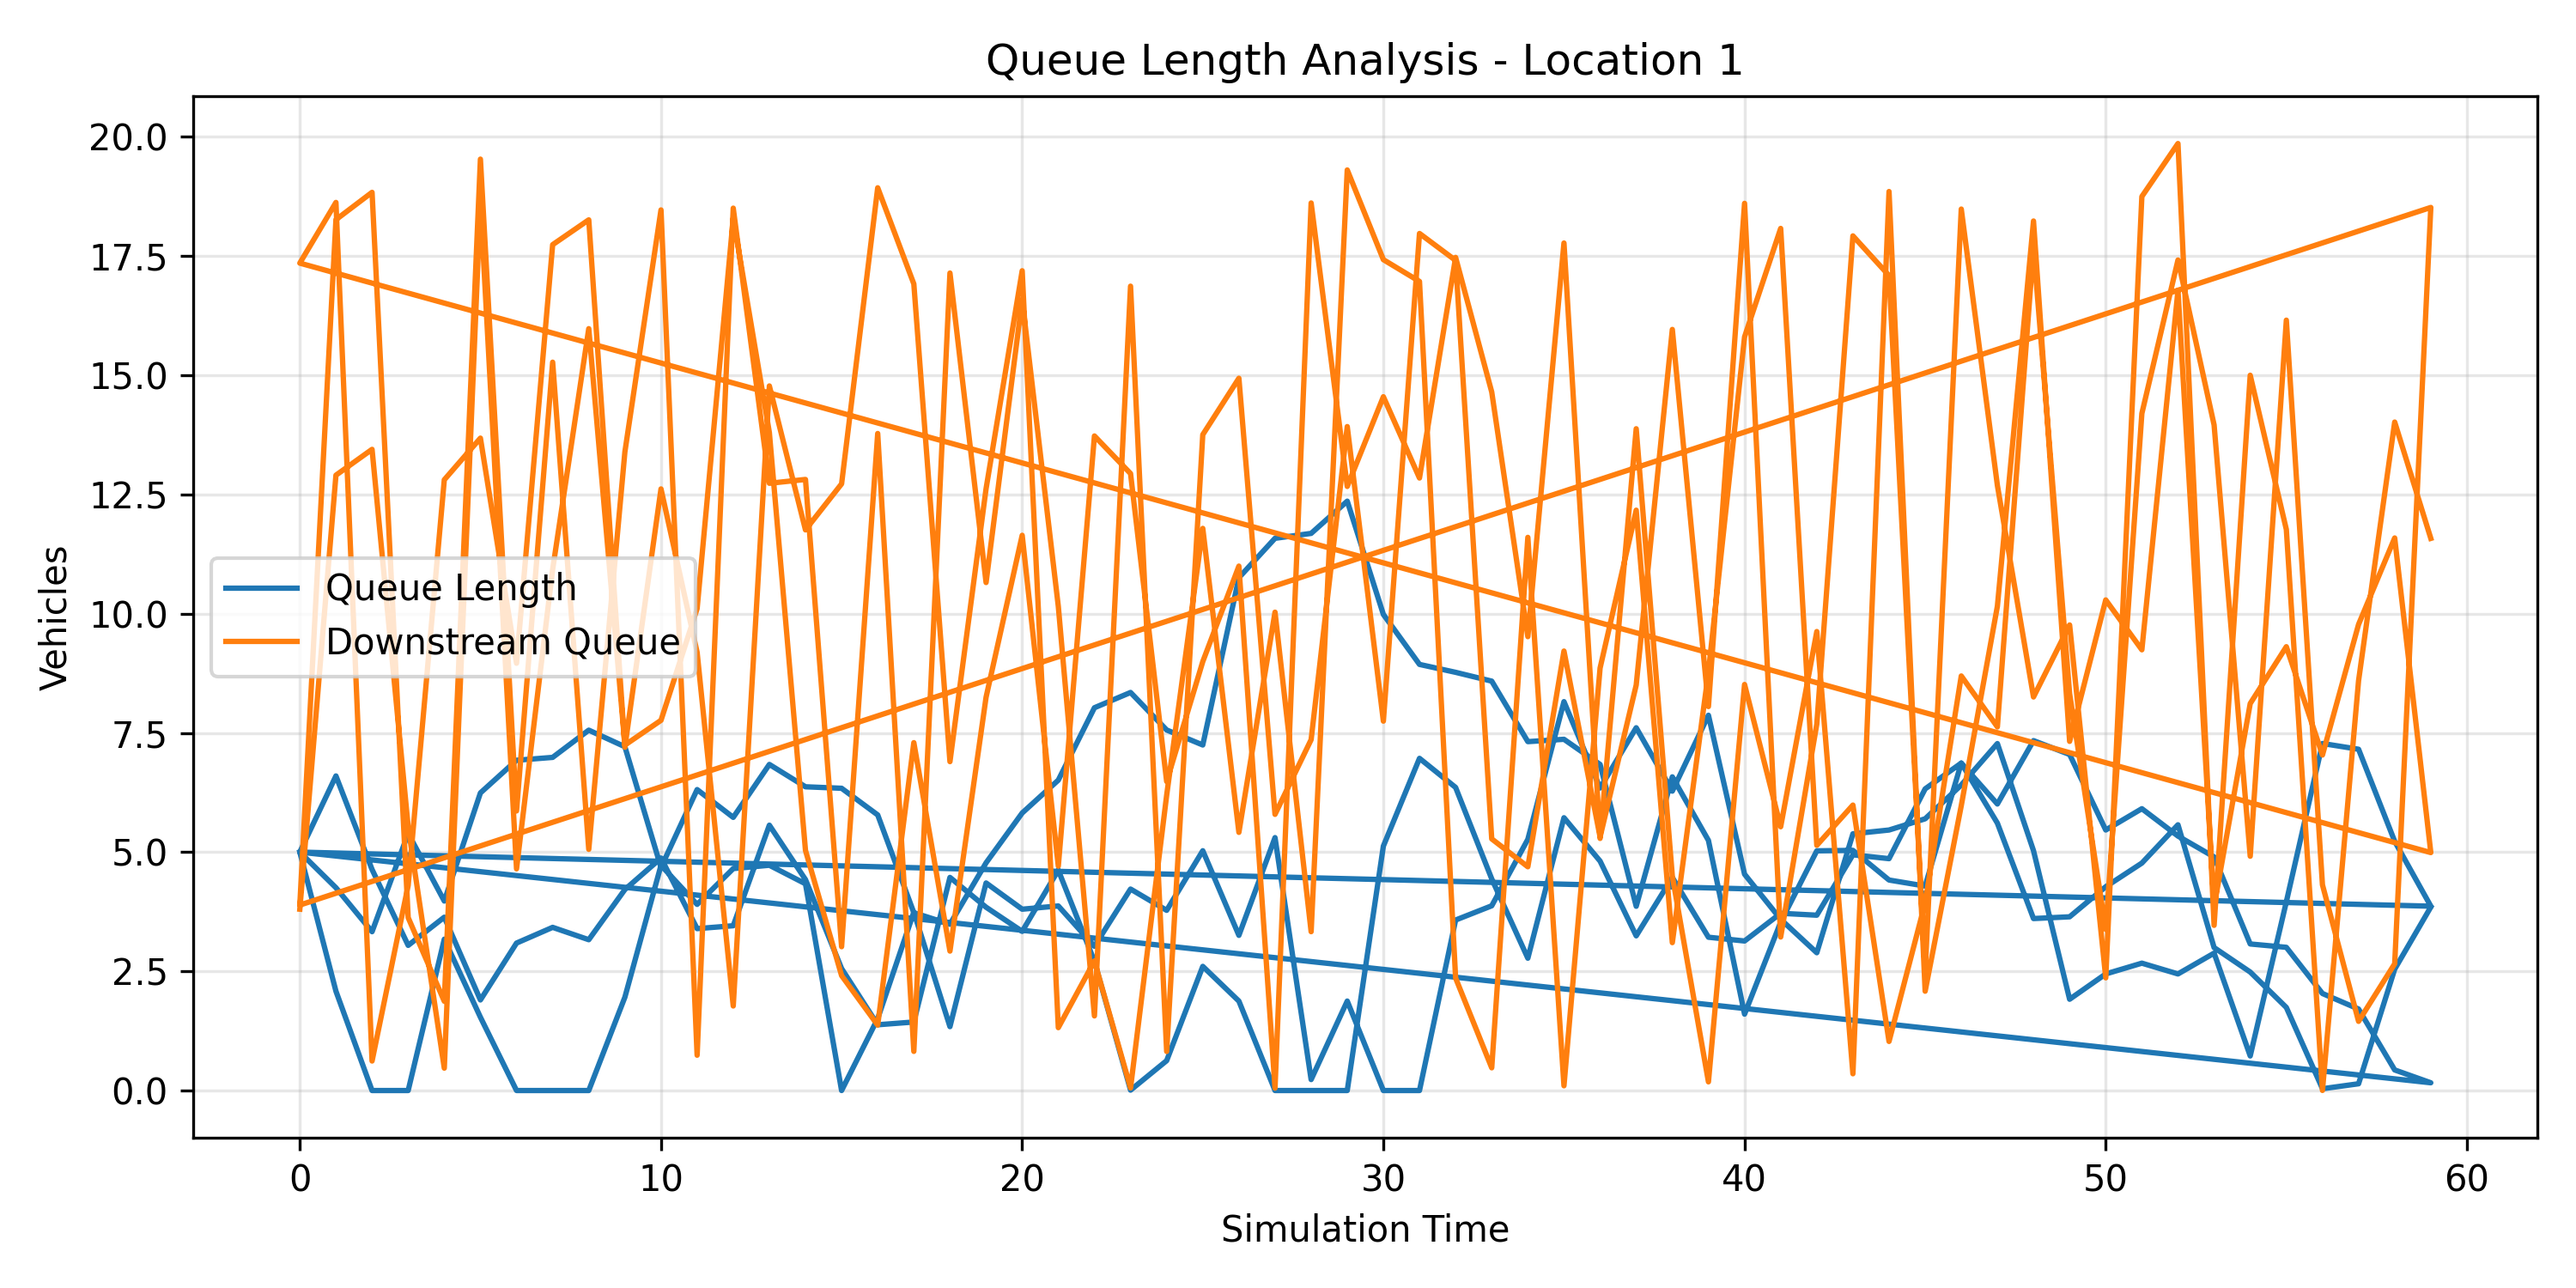

Data behind this chart, as committed beside it:
simulation_time, location_id, junction_id, queue_length, downstream_queue_length
0, location_1, K1, 5.0, 3.803
1, location_1, K1, 2.083, 12.9
2, location_1, K1, 0.0, 13.45
3, location_1, K1, 0.0, 5.528
4, location_1, K1, 3.174, 0.4691
5, location_1, K1, 1.537, 18.64
6, location_1, K1, 0.0, 4.649
7, location_1, K1, 0.0, 10.93
8, location_1, K1, 0.0, 15.98
9, location_1, K1, 1.957, 7.245
10, location_1, K1, 4.723, 7.764
11, location_1, K1, 3.903, 10.11
12, location_1, K1, 4.655, 18.3
13, location_1, K1, 4.725, 13.8
14, location_1, K1, 4.336, 5.036
15, location_1, K1, 0.0, 2.41
16, location_1, K1, 1.508, 1.371
17, location_1, K1, 3.741, 7.296
18, location_1, K1, 1.34, 2.924
19, location_1, K1, 4.353, 8.249
20, location_1, K1, 3.803, 11.64
21, location_1, K1, 3.871, 4.705
22, location_1, K1, 3.025, 13.73
23, location_1, K1, 4.225, 12.94
24, location_1, K1, 3.779, 6.481
25, location_1, K1, 5.03, 8.996
26, location_1, K1, 3.254, 11
27, location_1, K1, 5.304, 0.05072
28, location_1, K1, 0.2298, 18.61
29, location_1, K1, 1.876, 12.67
30, location_1, K1, 0.0, 14.55
31, location_1, K1, 0.0, 12.85
32, location_1, K1, 3.576, 17.47
33, location_1, K1, 3.874, 14.65
34, location_1, K1, 5.269, 9.519
35, location_1, K1, 8.156, 17.77
36, location_1, K1, 6.344, 5.287
37, location_1, K1, 7.608, 13.88
38, location_1, K1, 6.279, 4.497
39, location_1, K1, 7.87, 0.182
40, location_1, K1, 4.537, 8.515
41, location_1, K1, 3.591, 5.531
42, location_1, K1, 2.889, 9.626
43, location_1, K1, 5.384, 0.3511
44, location_1, K1, 5.463, 18.85
45, location_1, K1, 5.699, 2.083
46, location_1, K1, 6.407, 5.974
47, location_1, K1, 7.277, 10.16
48, location_1, K1, 5.03, 18.24
49, location_1, K1, 1.914, 7.323
50, location_1, K1, 2.445, 10.29
51, location_1, K1, 2.671, 9.243
52, location_1, K1, 2.445, 16.78
53, location_1, K1, 2.881, 3.86
54, location_1, K1, 0.7249, 8.116
55, location_1, K1, 3.958, 9.308
56, location_1, K1, 7.278, 7.036
57, location_1, K1, 7.157, 9.776
58, location_1, K1, 5.225, 11.59
59, location_1, K1, 3.866, 4.99
... 120 more rows
